Image classification data set "data_square" (EdgardoCuellar/TP3_Classification_image on GitHub). Class labels (4): Dragibus candy, Rotella candy, Schtroumpf candy, Tagada candy.

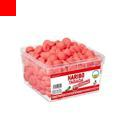
Label: Tagada candy

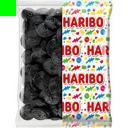
Label: Rotella candy

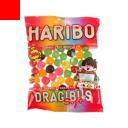
Label: Dragibus candy

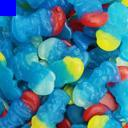
Label: Schtroumpf candy

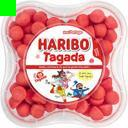
Label: Tagada candy

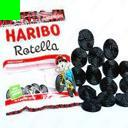
Label: Rotella candy
